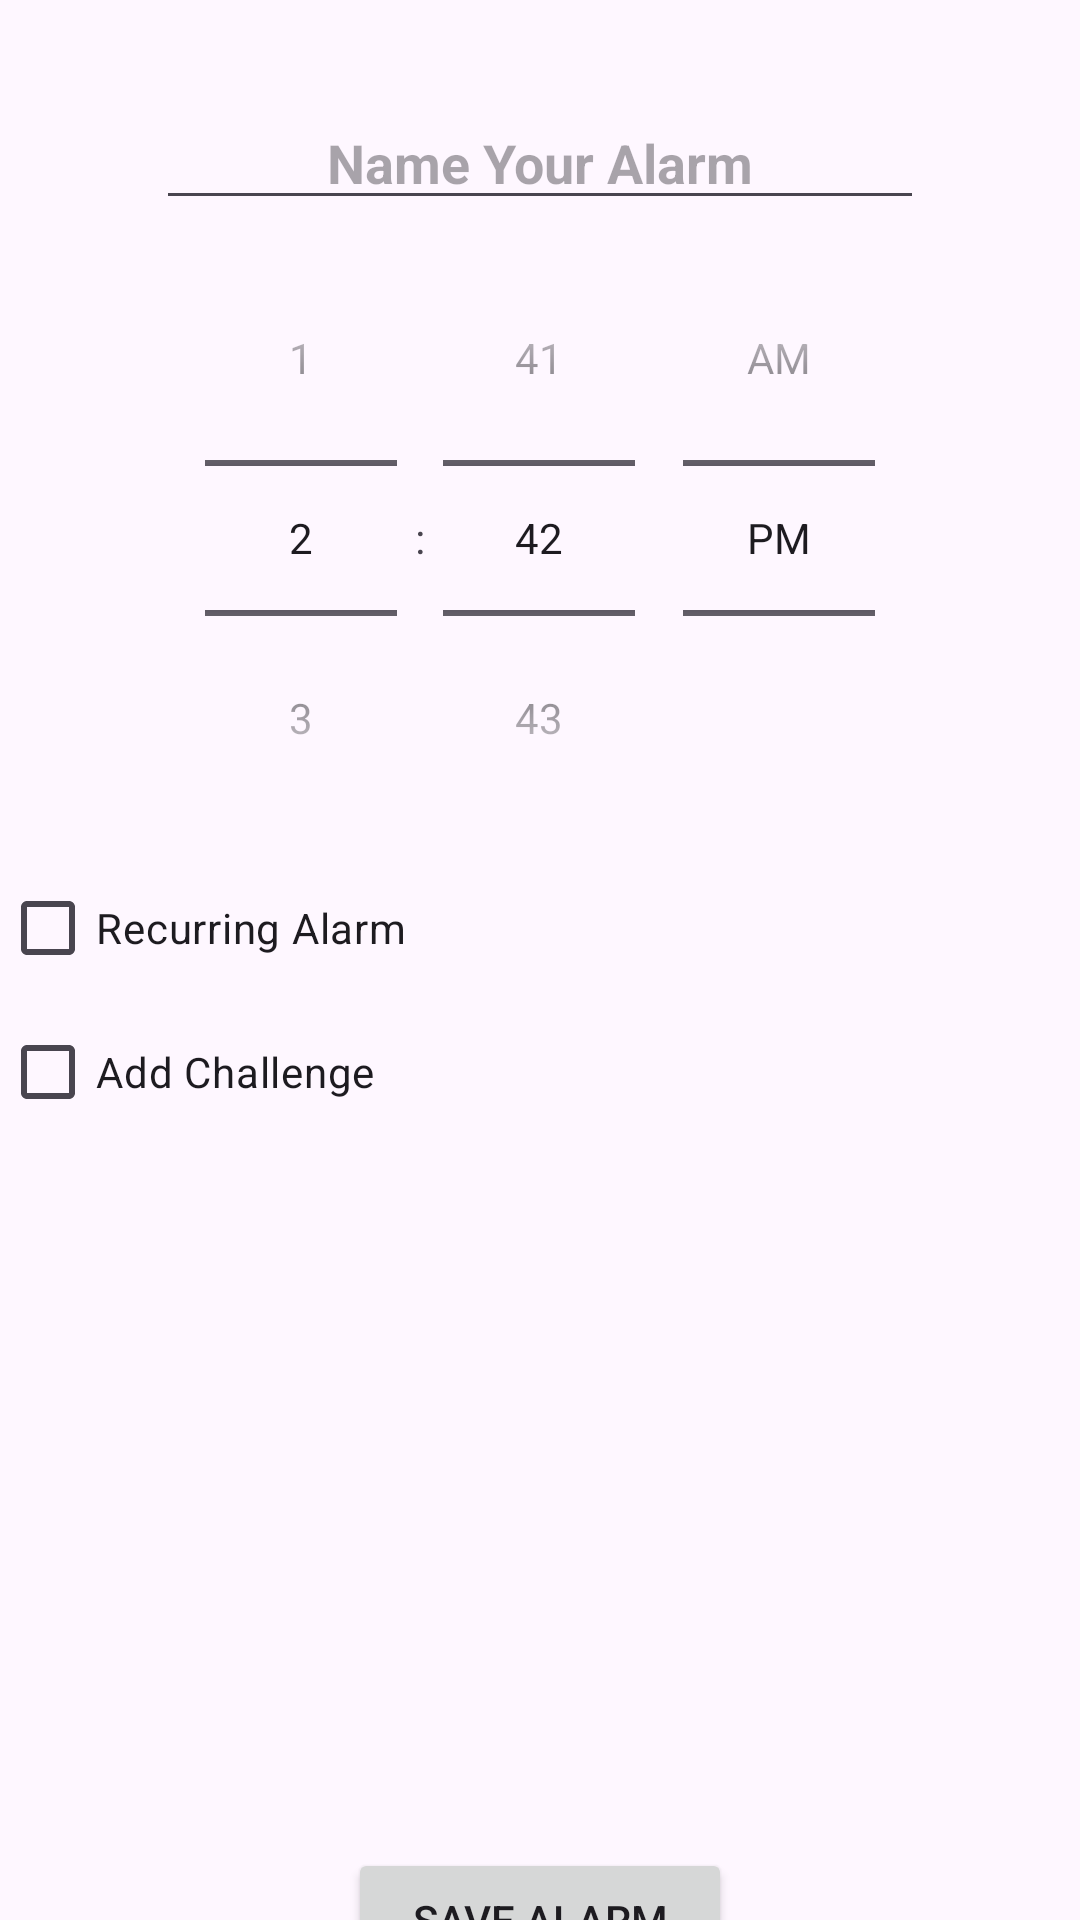

This screen was rendered from an Android layout file. Write that file and the resources it references.
<!-- AndroidManifest.xml: application theme Theme.CS407GroupProject -->
<!-- res/layout/activity_add_alarm.xml -->
<?xml version="1.0" encoding="utf-8"?>
<androidx.constraintlayout.widget.ConstraintLayout xmlns:android="http://schemas.android.com/apk/res/android"
    xmlns:app="http://schemas.android.com/apk/res-auto"
    xmlns:tools="http://schemas.android.com/tools"
    android:layout_width="match_parent"
    android:layout_height="match_parent"
    tools:context=".AddAlarmActivity">

    <LinearLayout
        android:id="@+id/linearLayout"
        android:layout_width="match_parent"
        android:layout_height="640dp"
        android:orientation="vertical"
        app:layout_constraintStart_toStartOf="parent"
        app:layout_constraintEnd_toEndOf="parent"
        app:layout_constraintTop_toTopOf="parent">

        <EditText
            android:id="@+id/alarmName"
            android:layout_width="256dp"
            android:layout_height="wrap_content"
            android:gravity="center"
            android:hint="Name Your Alarm"
            android:textStyle="bold"
            android:layout_gravity="center"
            android:layout_marginTop="32dp" />

        <TimePicker
            android:layout_width="wrap_content"
            android:layout_height="wrap_content"
            android:timePickerMode="spinner"
            android:layout_gravity="center" />

        <CheckBox
            android:id="@+id/recurringAlarm"
            android:layout_width="match_parent"
            android:layout_height="wrap_content"
            android:text="Recurring Alarm" />

        <LinearLayout
            android:id="@+id/recurringDates"
            android:layout_width="match_parent"
            android:layout_height="wrap_content"
            android:orientation="horizontal"
            android:visibility="gone"
            android:gravity="center"
            android:layout_gravity="center">

            <CheckBox
                android:id="@+id/checkSun"
                android:layout_width="wrap_content"
                android:layout_height="match_parent"
                android:text="SUN"
                android:textSize="12dp" />

            <CheckBox
                android:id="@+id/checkMon"
                android:layout_width="wrap_content"
                android:layout_height="match_parent"
                android:text="MON"
                android:textSize="12dp" />

            <CheckBox
                android:id="@+id/checkTue"
                android:layout_width="wrap_content"
                android:layout_height="match_parent"
                android:text="TUE"
                android:textSize="12dp" />

            <CheckBox
                android:id="@+id/checkWed"
                android:layout_width="wrap_content"
                android:layout_height="match_parent"
                android:text="WED"
                android:textSize="12dp" />

            <CheckBox
                android:id="@+id/checkThu"
                android:layout_width="wrap_content"
                android:layout_height="match_parent"
                android:text="THU"
                android:textSize="12dp" />

            <CheckBox
                android:id="@+id/checkFri"
                android:layout_width="wrap_content"
                android:layout_height="match_parent"
                android:text="FRI"
                android:textSize="12dp" />

            <CheckBox
                android:id="@+id/checkSat"
                android:layout_width="wrap_content"
                android:layout_height="match_parent"
                android:text="SAT"
                android:textSize="12dp" />

        </LinearLayout>

        <CheckBox
            android:id="@+id/addChallenge"
            android:layout_width="256dp"
            android:layout_height="wrap_content"
            android:text="Add Challenge" />

        <androidx.fragment.app.FragmentContainerView
            android:id="@+id/fragmentContainerView"
            android:name="com.cs407.cs407groupproject.AddChallengeFragment"
            android:layout_width="match_parent"
            android:layout_height="128dp"
            android:visibility="gone"
            app:layout_constraintStart_toStartOf="parent"
            app:layout_constraintEnd_toEndOf="parent"
            app:layout_constraintTop_toBottomOf="@id/addChallenge"
            android:layout_marginTop="16dp" />

    </LinearLayout>

    <Button
        android:id="@+id/saveAlarm"
        android:layout_width="128dp"
        android:layout_height="wrap_content"
        android:layout_gravity="center"
        android:text="Save Alarm"
        app:layout_constraintBottom_toBottomOf="parent"
        app:layout_constraintStart_toStartOf="parent"
        app:layout_constraintEnd_toEndOf="parent"
        app:layout_constraintTop_toBottomOf="@id/linearLayout" />

</androidx.constraintlayout.widget.ConstraintLayout>
<!-- resources referenced by this layout -->
<resources>
  <style name="Theme.CS407GroupProject" parent="Base.Theme.CS407GroupProject" />
  <style name="Base.Theme.CS407GroupProject" parent="Theme.Material3.DayNight.NoActionBar">
          
          
      </style>
</resources>
